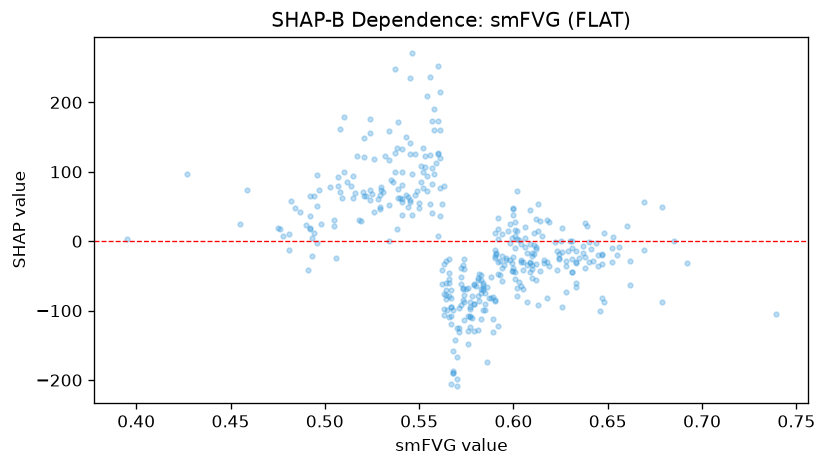

Source data for this figure (header and first rows):
feature_value, shap_value
0.669, -13.01
0.529, 65.99
0.662, -28.19
0.629, -13.54
0.652, -30.15
0.427, 96.98
0.554, 94.27
0.604, -29.23
0.609, -31.98
0.609, -44.82
0.57, -125.7
0.56, 126.1
0.492, 18.5
0.611, -5.721
0.655, -20.29
0.656, -8.945
0.652, -10.38
0.624, -26.31
0.573, -34.75
0.566, -55.04
0.505, 21.78
0.551, 108.2
0.583, -56.35
0.563, -32.17
0.623, -13.92
0.611, -17.93
0.622, -0.8809
0.564, -83.84
0.613, 53.55
0.619, 27.55
0.573, -66.98
0.541, 80.53
0.455, 25.17
0.52, 71.29
0.566, -25.09
0.56, 7.031
0.571, -125.3
0.539, 62.1
0.507, 80.16
0.592, 32.91
0.584, -67.86
0.557, 105.5
0.556, 123.6
0.553, 123.4
0.552, 99.25
0.61, -40.61
0.638, -22.68
0.641, -10.67
0.626, 18.91
0.624, -24.17
0.49, 23.05
0.475, 19.75
0.487, 42.8
0.534, 158.6
0.519, 28.6
0.544, 48.82
0.692, -31.63
0.615, 7.035
0.638, 25.58
0.612, 32.36
... 328 more rows
